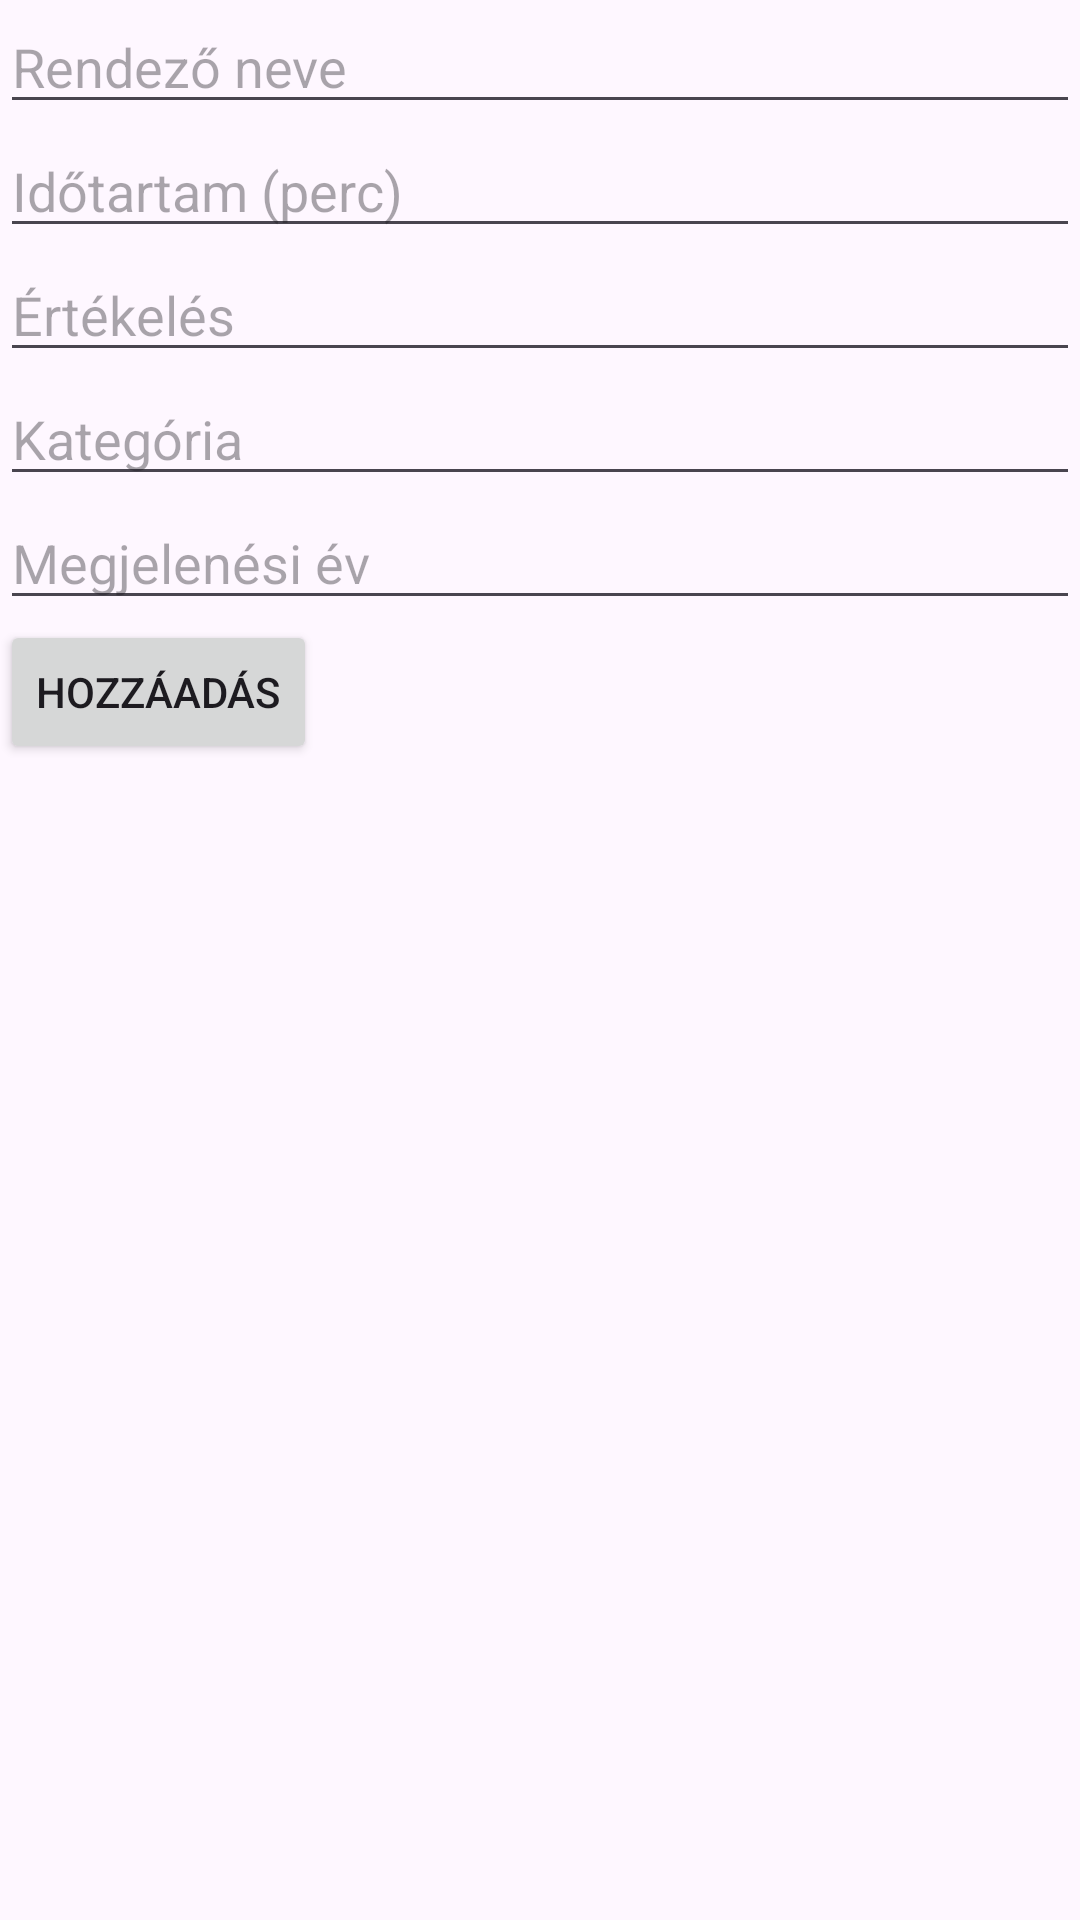

Android layout source for this screen:
<!-- AndroidManifest.xml: application theme Theme.QrKodRestapiDoga_MoriczPeterAkos -->
<!-- res/layout/activity_add_movie.xml -->
<?xml version="1.0" encoding="utf-8"?>
<RelativeLayout xmlns:android="http://schemas.android.com/apk/res/android"
    android:layout_width="match_parent"
    android:layout_height="match_parent"
    android:id="@+id/activity_add_movie"
    android:orientation="vertical"
    android:gravity="left">

    <EditText
        android:id="@+id/directorEditText"
        android:layout_width="match_parent"
        android:layout_height="wrap_content"
        android:hint="Rendező neve" />

    <EditText
        android:id="@+id/durationEditText"
        android:layout_width="match_parent"
        android:layout_height="wrap_content"
        android:hint="Időtartam (perc)"
        android:layout_below="@id/directorEditText" />

    <EditText
        android:id="@+id/ratingEditText"
        android:layout_width="match_parent"
        android:layout_height="wrap_content"
        android:hint="Értékelés"
        android:layout_below="@id/durationEditText" />

    <EditText
        android:id="@+id/categoryEditText"
        android:layout_width="match_parent"
        android:layout_height="wrap_content"
        android:hint="Kategória"
        android:layout_below="@id/ratingEditText"/>

    <EditText
        android:id="@+id/yearEditText"
        android:layout_width="match_parent"
        android:layout_height="wrap_content"
        android:hint="Megjelenési év"
        android:layout_below="@id/categoryEditText"/>

    <Button
        android:id="@+id/addButton"
        android:layout_width="wrap_content"
        android:layout_height="wrap_content"
        android:text="Hozzáadás"
        android:layout_below="@id/yearEditText"/>

</RelativeLayout>
<!-- resources referenced by this layout -->
<resources>
  <style name="Theme.QrKodRestapiDoga_MoriczPeterAkos" parent="Base.Theme.QrKodRestapiDoga_MoriczPeterAkos" />
  <style name="Base.Theme.QrKodRestapiDoga_MoriczPeterAkos" parent="Theme.Material3.DayNight.NoActionBar">
          
          
      </style>
</resources>
